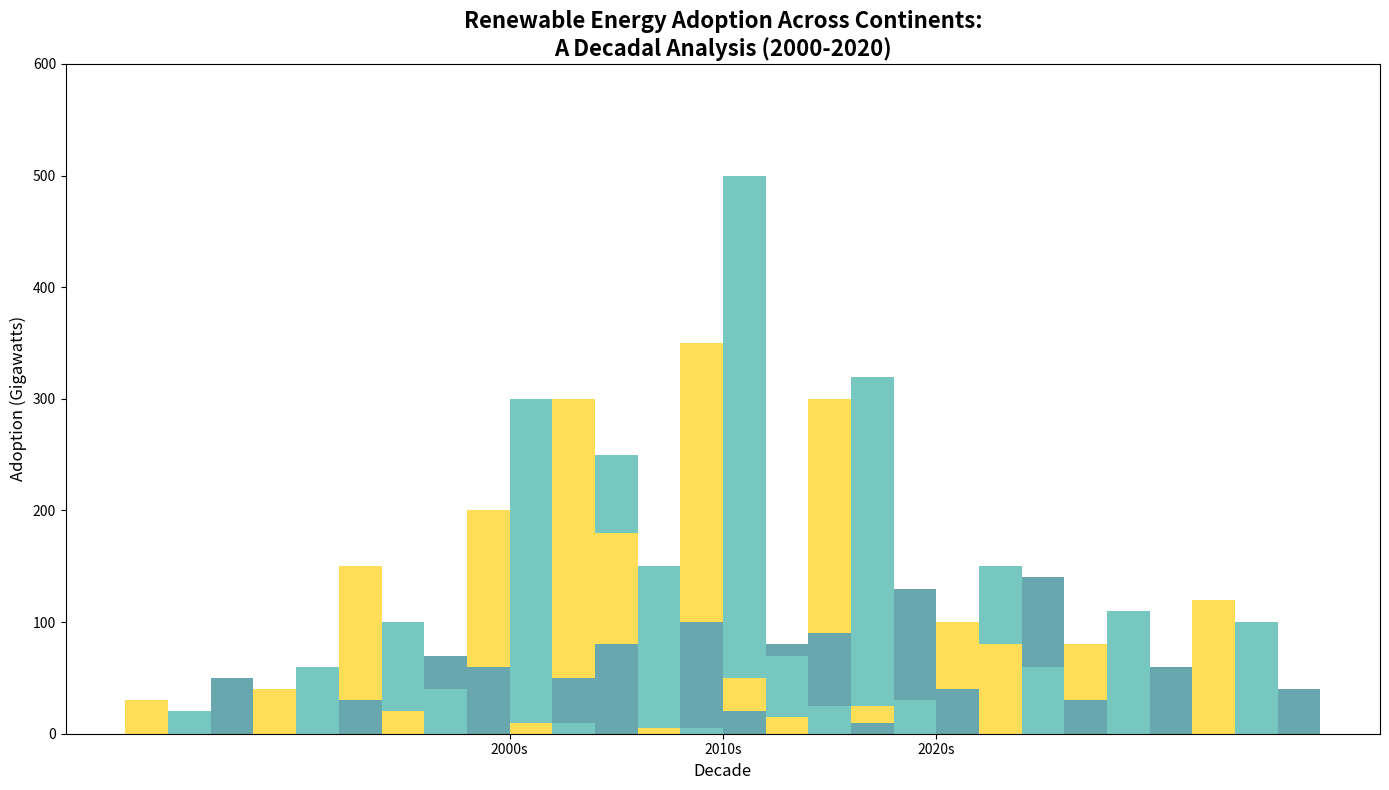

Source code (Python):
import matplotlib.pyplot as plt
import numpy as np

# Define continents and decades
continents = ['Asia', 'Europe', 'North America', 'South America', 'Africa', 'Oceania']
decades = ['2000s', '2010s', '2020s']

# Renewable energy adoption data in gigawatts for each continent over the decades
asia = [[30, 20, 50], [150, 100, 70], [300, 250, 120]]
europe = [[40, 60, 30], [200, 300, 50], [350, 500, 80]]
north_america = [[20, 40, 60], [180, 150, 100], [300, 320, 130]]
south_america = [[10, 10, 80], [50, 70, 90], [100, 150, 140]]
africa = [[5, 5, 20], [25, 30, 40], [80, 110, 60]]
oceania = [[15, 25, 10], [80, 60, 30], [120, 100, 40]]

data = [asia, europe, north_america, south_america, africa, oceania]

colors = ['#ffdd57', '#76c7c0', '#68a7ad']

# Set up the figure and axes
fig, ax = plt.subplots(figsize=(14, 8))

bar_width = 0.2
n_sources = 3  # As we have Solar, Wind, and Hydroelectric
n_continents = len(continents)
x_positions = np.arange(len(decades))

# Plot each continent's data as grouped bars
for i, continent_data in enumerate(data):
    solar, wind, hydro = np.array(continent_data).T
    for j, energy_data in enumerate([solar, wind, hydro]):
        ax.bar(x_positions + i * n_sources * bar_width + j * bar_width, energy_data, color=colors[j], width=bar_width)

# Configure the plot
ax.set_title('Renewable Energy Adoption Across Continents:\nA Decadal Analysis (2000-2020)', fontsize=16, fontweight='bold')
ax.set_xlabel('Decade', fontsize=12)
ax.set_ylabel('Adoption (Gigawatts)', fontsize=12)
ax.set_ylim(0, 600)
ax.set_xticks(x_positions + (n_continents * n_sources - 1) * bar_width / 2)
ax.set_xticklabels(decades)

# Remove grid and legend
plt.tight_layout()
plt.show()
